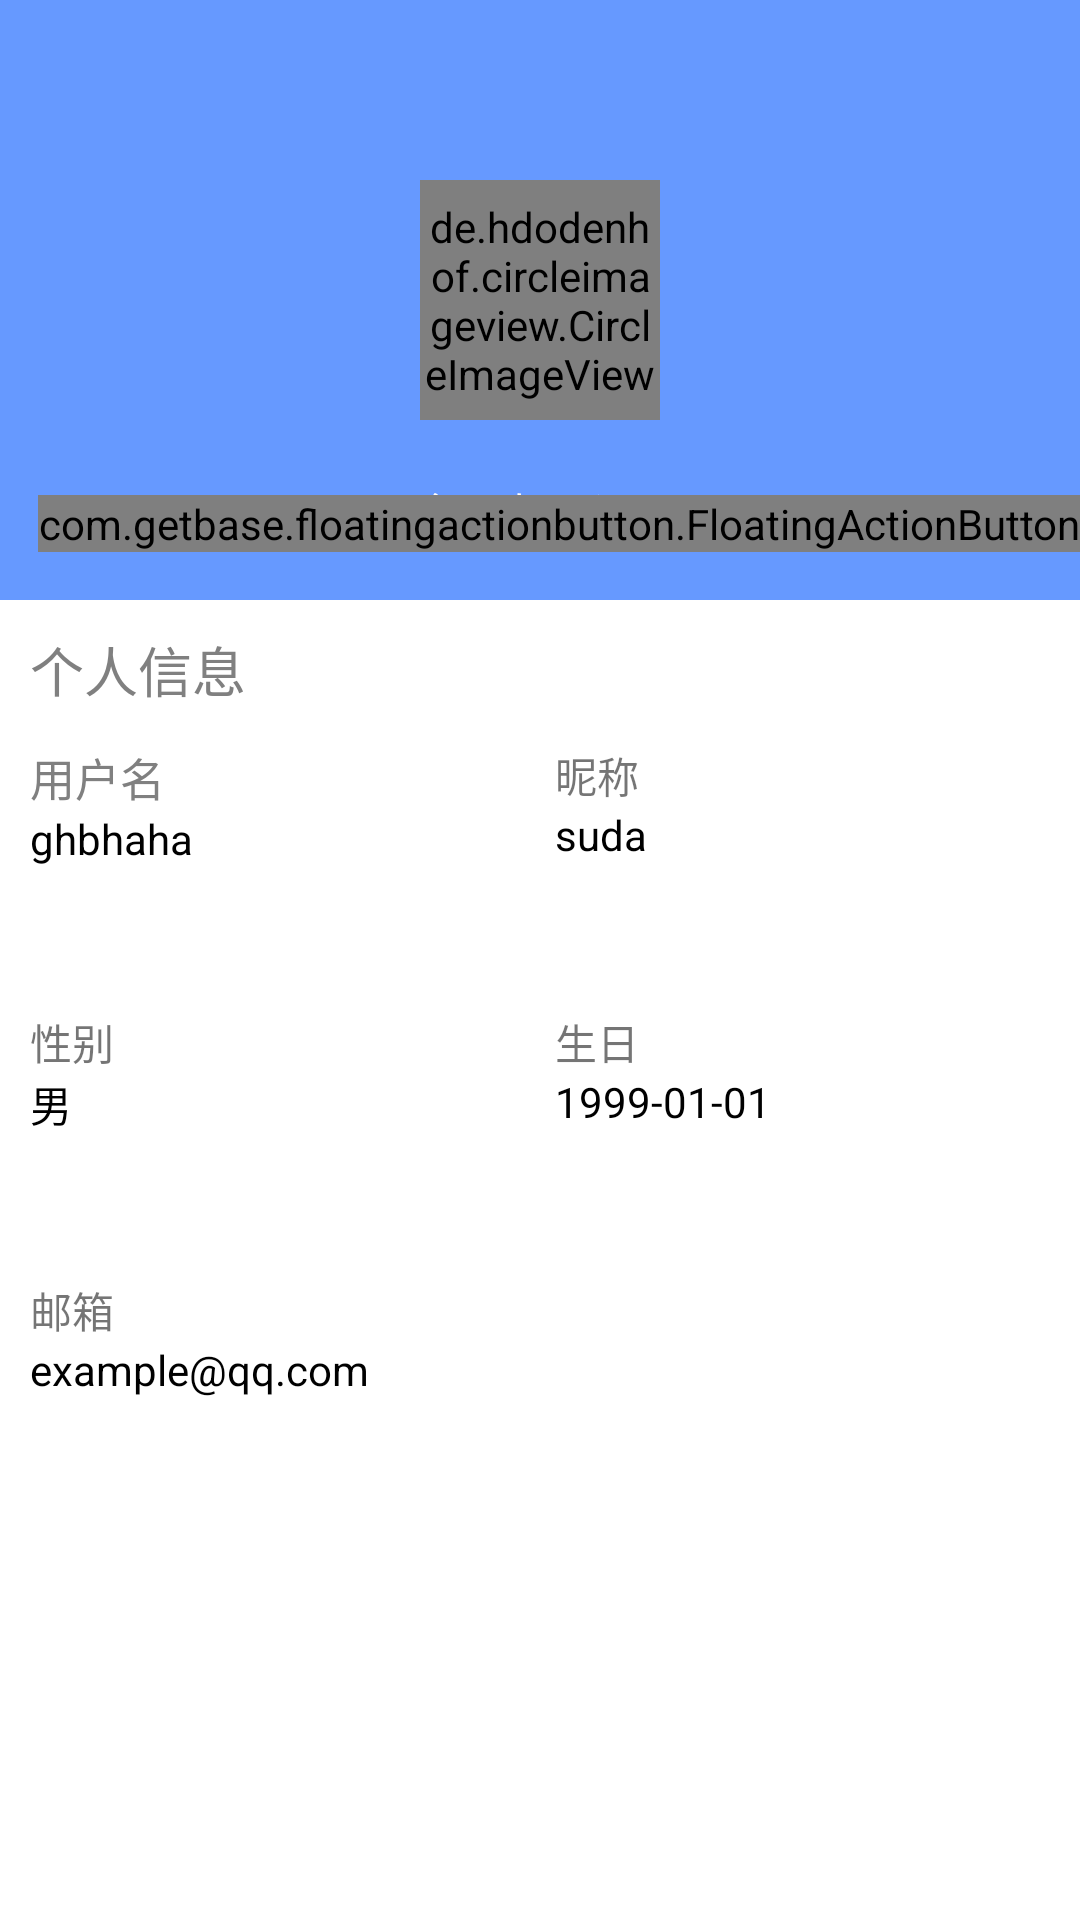

Write the Android layout XML for this screen, with the resource values it uses.
<!-- AndroidManifest.xml: activity theme ThemeWithActionBar -->
<!-- res/layout/activity_friend_info.xml -->
<RelativeLayout xmlns:android="http://schemas.android.com/apk/res/android"
    xmlns:fab="http://schemas.android.com/apk/res-auto"
    xmlns:tools="http://schemas.android.com/tools"
    android:layout_width="match_parent"
    android:layout_height="match_parent">

    <RelativeLayout
        android:id="@+id/tmp"
        android:layout_width="fill_parent"
        android:layout_height="200dp"
        android:background="@color/theme_blue">


        <de.hdodenhof.circleimageview.CircleImageView xmlns:app="http://schemas.android.com/apk/res-auto"
            android:id="@+id/profile_image"
            android:layout_width="80dp"
            android:layout_height="80dp"
            android:layout_centerHorizontal="true"
            android:layout_centerVertical="true"
            android:src="@mipmap/ic_launcher"
            app:border_color="@android:color/white"
            app:border_width="2dp" />


        <TextView
            android:id="@+id/tv_sign"
            android:layout_width="wrap_content"
            android:layout_height="wrap_content"
            android:layout_below="@+id/profile_image"
            android:layout_centerHorizontal="true"
            android:layout_marginTop="20dp"
            android:text="“今天真开心”。"
            android:textColor="@android:color/white" />


    </RelativeLayout>

    <com.getbase.floatingactionbutton.FloatingActionButton
        android:id="@+id/star_friend"
        android:layout_width="wrap_content"
        android:layout_height="wrap_content"
        android:layout_alignParentRight="true"
        android:layout_marginTop="165dp"
        android:clickable="true"
        android:onClick="setOrNotFriend"
        fab:fab_colorNormal="@color/pink"
        fab:fab_colorPressed="@color/pink_pressed"
        fab:fab_icon="@drawable/ic_action_not_important" />

    <RelativeLayout
        android:layout_width="fill_parent"
        android:layout_height="fill_parent"
        android:layout_below="@+id/tmp">

        <TextView
            android:id="@+id/tmp_tv"
            android:layout_width="wrap_content"
            android:layout_height="wrap_content"
            android:layout_alignParentLeft="true"
            android:layout_alignParentTop="true"
            android:layout_marginLeft="10dp"
            android:layout_marginTop="10dp"
            android:text="个人信息"
            android:textColor="@android:color/tertiary_text_dark"
            android:textSize="18sp" />

        <LinearLayout
            android:layout_width="match_parent"
            android:layout_height="match_parent"
            android:orientation="vertical"
            android:paddingLeft="10dp">

            <LinearLayout
                android:layout_width="match_parent"
                android:layout_height="wrap_content"
                android:orientation="horizontal"
                android:paddingTop="48dp">

                <LinearLayout
                    android:layout_width="0dp"
                    android:layout_height="wrap_content"
                    android:layout_weight="1"
                    android:orientation="vertical">

                    <TextView
                        android:layout_width="wrap_content"
                        android:layout_height="wrap_content"
                        android:text="用户名"
                        android:textColor="@android:color/tertiary_text_dark"
                        android:textSize="15sp" />

                    <TextView
                        android:id="@+id/tv_username"
                        android:layout_width="wrap_content"
                        android:layout_height="wrap_content"
                        android:text="ghbhaha"
                        android:textColor="#000000" />

                </LinearLayout>

                <LinearLayout
                    android:layout_width="0dp"
                    android:layout_height="wrap_content"
                    android:layout_weight="1"
                    android:orientation="vertical">

                    <TextView
                        android:layout_width="wrap_content"
                        android:layout_height="wrap_content"
                        android:text="昵称" />

                    <TextView
                        android:id="@+id/tv_nikename"
                        android:layout_width="wrap_content"
                        android:layout_height="wrap_content"
                        android:text="suda"
                        android:textColor="#000000" />

                </LinearLayout>

            </LinearLayout>

            <LinearLayout
                android:layout_width="match_parent"
                android:layout_height="wrap_content"
                android:orientation="horizontal"
                android:paddingTop="48dp">

                <LinearLayout
                    android:layout_width="0dp"
                    android:layout_height="wrap_content"
                    android:layout_weight="1"
                    android:orientation="vertical">

                    <TextView
                        android:layout_width="wrap_content"
                        android:layout_height="wrap_content"
                        android:text="性别" />

                    <TextView
                        android:id="@+id/tv_sex"
                        android:layout_width="wrap_content"
                        android:layout_height="wrap_content"
                        android:text="男"
                        android:textColor="#000000" />

                </LinearLayout>

                <LinearLayout
                    android:layout_width="0dp"
                    android:layout_height="wrap_content"
                    android:layout_weight="1"
                    android:orientation="vertical">

                    <TextView
                        android:layout_width="wrap_content"
                        android:layout_height="wrap_content"
                        android:text="生日" />

                    <TextView
                        android:id="@+id/tv_birth"
                        android:layout_width="wrap_content"
                        android:layout_height="wrap_content"
                        android:text="1999-01-01"
                        android:textColor="#000000" />

                </LinearLayout>

            </LinearLayout>

            <LinearLayout
                android:layout_width="match_parent"
                android:layout_height="wrap_content"
                android:orientation="horizontal"
                android:paddingTop="48dp">

                <LinearLayout
                    android:layout_width="0dp"
                    android:layout_height="wrap_content"
                    android:layout_weight="1"
                    android:orientation="vertical"
                    android:visibility="gone">

                    <TextView
                        android:layout_width="wrap_content"
                        android:layout_height="wrap_content"
                        android:text="电话" />

                    <TextView
                        android:id="@+id/tv_tel"
                        android:layout_width="wrap_content"
                        android:layout_height="wrap_content"
                        android:text="11111111111"
                        android:textColor="#000000" />

                </LinearLayout>

                <LinearLayout
                    android:layout_width="0dp"
                    android:layout_height="wrap_content"
                    android:layout_weight="1"
                    android:orientation="vertical">

                    <TextView
                        android:layout_width="wrap_content"
                        android:layout_height="wrap_content"
                        android:text="邮箱" />

                    <TextView
                        android:id="@+id/tv_email"
                        android:layout_width="wrap_content"
                        android:layout_height="wrap_content"
                        android:text="example@qq.com"
                        android:textColor="#000000" />

                </LinearLayout>

            </LinearLayout>

        </LinearLayout>

    </RelativeLayout>

</RelativeLayout>
<!-- resources referenced by this layout -->
<resources>
  <color name="pink">#e91e63</color>
  <color name="pink_pressed">#ec407a</color>
  <color name="theme_blue">#6699FF</color>
  <style name="ThemeWithActionBar" parent="Theme.AppCompat.Light">
          <item name="colorPrimary">@color/theme_blue</item>
          <item name="colorPrimaryDark">@color/theme_blue_dark</item>
          <item name="android:windowBackground">@android:color/white</item>
          <item name="actionBarStyle">@style/MyActionBar</item>
      </style>
  <color name="theme_blue_dark">#3A5FCD</color>
  <style name="MyActionBar" parent="@style/Widget.AppCompat.Light.ActionBar.Solid.Inverse">
          <item name="titleTextStyle">@style/MyTitleStyle</item>
      </style>
  <style name="MyTitleStyle" parent="@android:style/TextAppearance.Holo.Widget.ActionBar.Title.Inverse" />
</resources>
